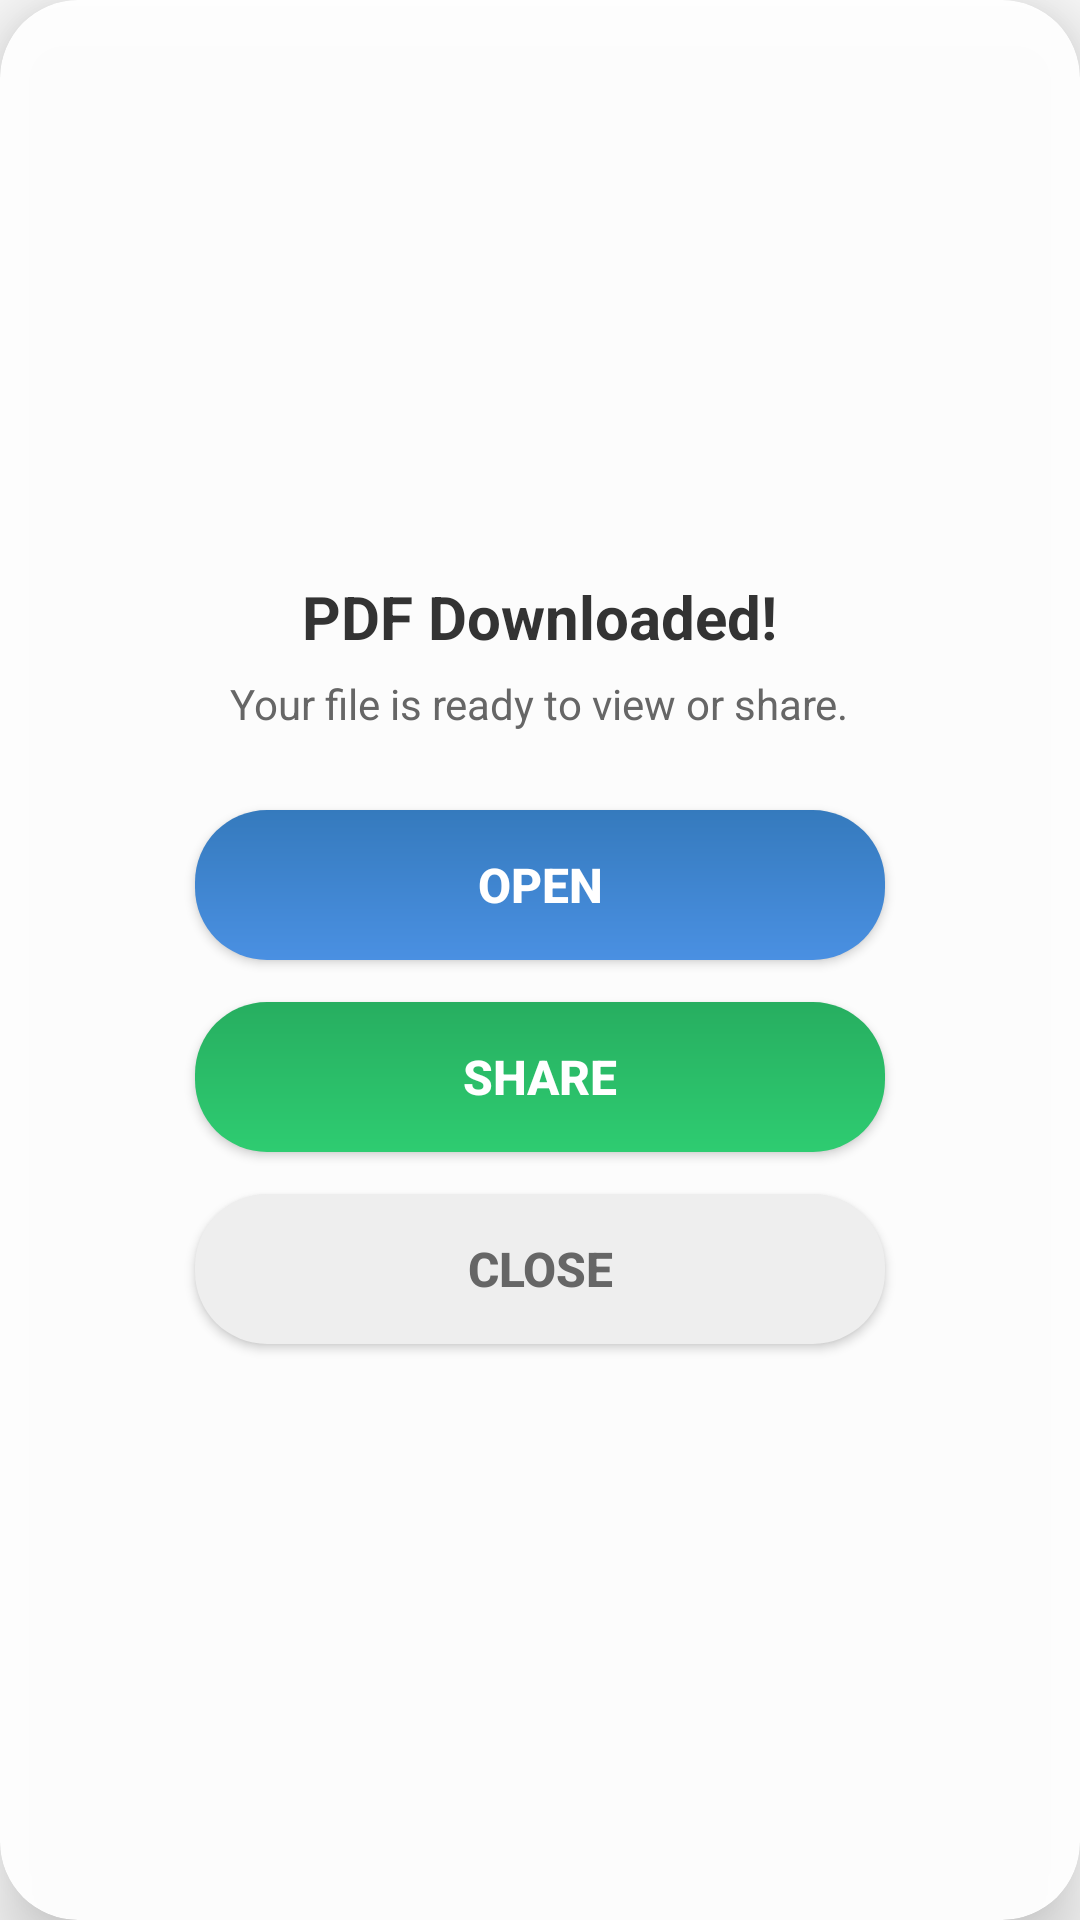

This screen was rendered from an Android layout file. Write that file and the resources it references.
<!-- AndroidManifest.xml: application theme Theme.AsanKhata -->
<!-- res/layout/dialog_pdf_success.xml -->
<?xml version="1.0" encoding="utf-8"?>
<LinearLayout xmlns:android="http://schemas.android.com/apk/res/android"
    android:layout_width="match_parent"
    android:layout_height="wrap_content"
    android:padding="26dp"
    android:orientation="vertical"
    android:gravity="center"
    android:background="@drawable/glass_dialog_bg"
    android:elevation="14dp"
    android:clipToOutline="true">










    <TextView
        android:layout_width="wrap_content"
        android:layout_height="wrap_content"
        android:text="PDF Downloaded!"
        android:textSize="20sp"
        android:textStyle="bold"
        android:textColor="@color/txy_clr"
        android:layout_marginBottom="6dp" />


    <TextView
        android:layout_width="wrap_content"
        android:layout_height="wrap_content"
        android:text="Your file is ready to view or share."
        android:textSize="14sp"
        android:textColor="@color/tint_clr"
        android:layout_marginBottom="26dp"
        android:gravity="center" />


    <Button
        android:id="@+id/btnOpen"
        android:layout_width="230dp"
        android:layout_height="50dp"
        android:text="OPEN"
        android:textColor="@color/white"
        android:textStyle="bold"
        android:textSize="16sp"
        android:background="@drawable/btn_primary"
        android:elevation="6dp"
        android:layout_marginBottom="14dp" />


    <Button
        android:id="@+id/btnShare"
        android:layout_width="230dp"
        android:layout_height="50dp"
        android:text="SHARE"
        android:textColor="@color/white"
        android:textStyle="bold"
        android:textSize="16sp"
        android:background="@drawable/btn_accent"
        android:elevation="6dp"
        android:layout_marginBottom="14dp" />


    <Button
        android:id="@+id/btnClose"
        android:layout_width="230dp"
        android:layout_height="50dp"
        android:text="CLOSE"
        android:textColor="@color/tint_clr"
        android:textStyle="bold"
        android:textSize="16sp"
        android:background="@drawable/btn_light"
        android:elevation="3dp" />

</LinearLayout>
<!-- resources referenced by this layout -->
<resources>
  <color name="tint_clr">#666666</color>
  <color name="txy_clr">#333333</color>
  <color name="white">#FFFFFF</color>
  <!-- drawable btn_accent (drawable) -->
  <shape xmlns:android="http://schemas.android.com/apk/res/android">
      <gradient
          android:startColor="#2ECC71"
          android:endColor="#27AE60"
          android:angle="90"/>
      <corners android:radius="24dp"/>
  </shape>
  <!-- drawable btn_light (drawable) -->
  <shape xmlns:android="http://schemas.android.com/apk/res/android">
      <solid android:color="#EEEEEE"/>
      <corners android:radius="24dp"/>
  </shape>
  <!-- drawable btn_primary (drawable) -->
  <shape xmlns:android="http://schemas.android.com/apk/res/android">
      <gradient
          android:startColor="#4A90E2"
          android:endColor="#357ABD"
          android:angle="90"/>
      <corners android:radius="24dp"/>
  </shape>
  <!-- drawable glass_dialog_bg (drawable) -->
  <shape xmlns:android="http://schemas.android.com/apk/res/android">
      <solid android:color="#F2FFFFFF"/>
      <corners android:radius="26dp"/>
      <padding android:left="10dp" android:top="10dp" android:right="10dp" android:bottom="10dp"/>
  </shape>
  <style name="Theme.AsanKhata" parent="Base.Theme.AsanKhata" />
  <style name="Base.Theme.AsanKhata" parent="Theme.AppCompat.DayNight.NoActionBar">
          
          <item name="android:statusBarColor">@color/base_color</item>
  
          
      </style>
  <color name="base_color">#AD9980</color>
</resources>
